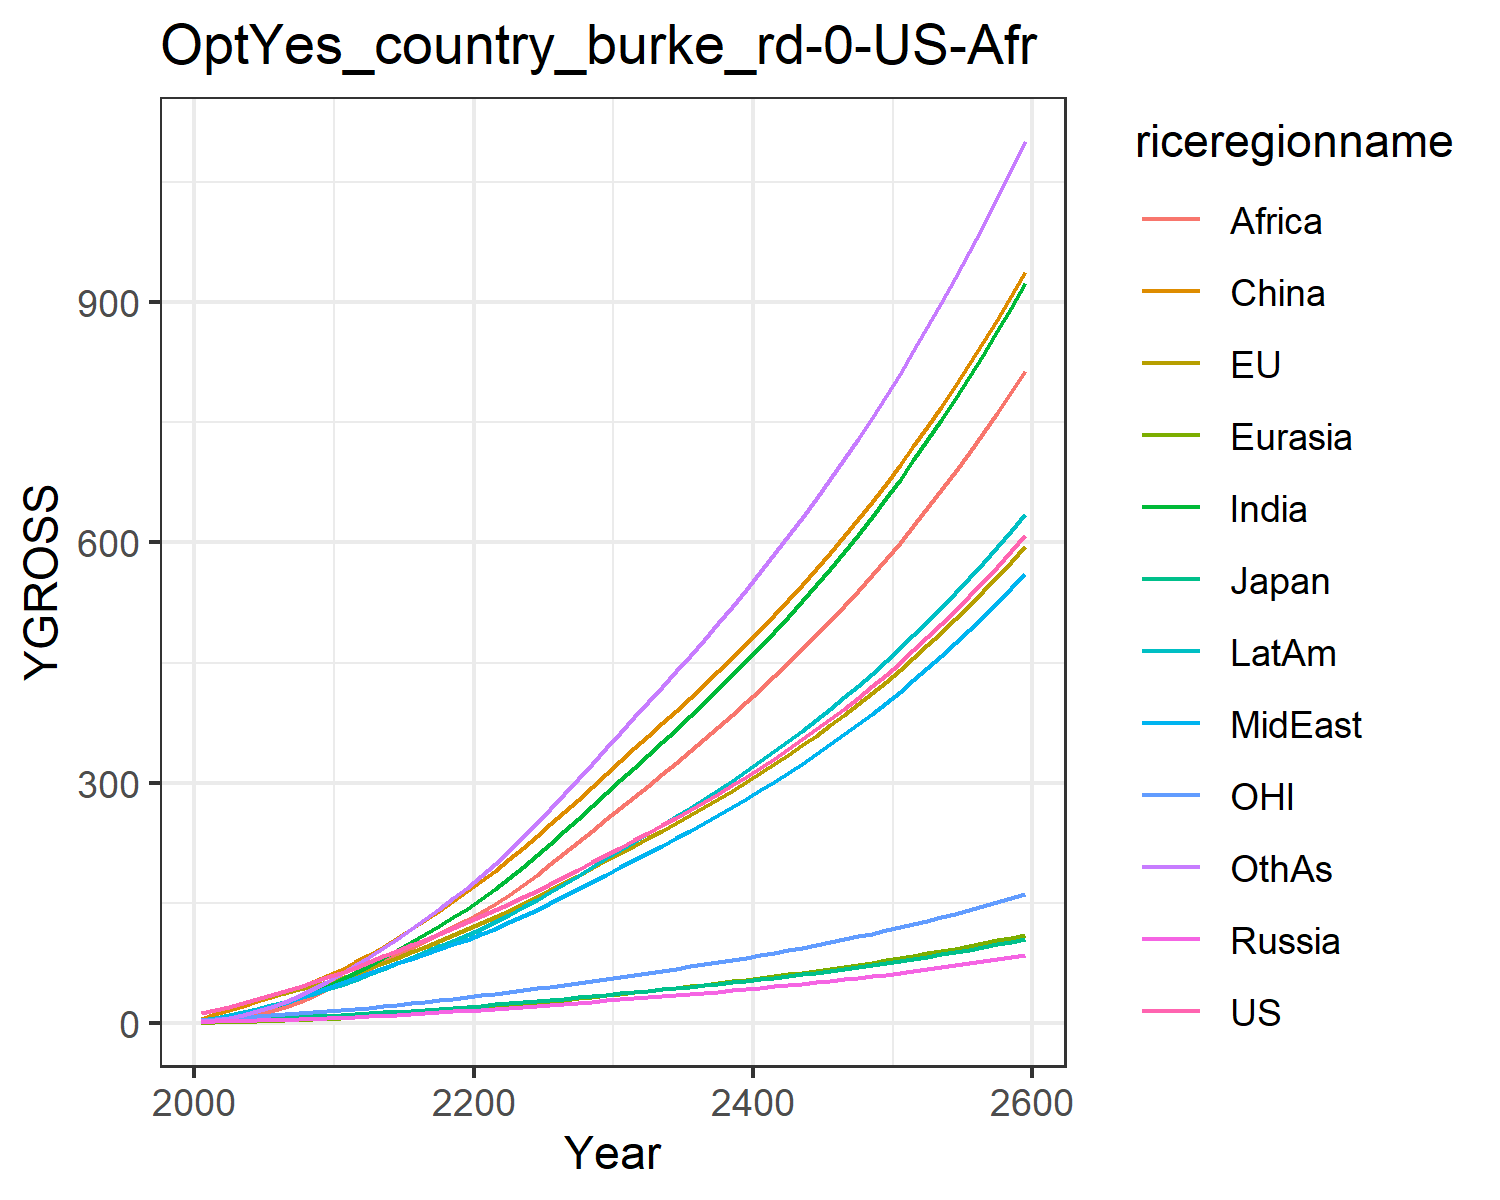

The file beside this chart, header and first rows:
12.397900201983997, 13.031057477827348, 3.8702837853585215, 1.6979566948188103, 0.8073350542869363, 5.3332327426145, 2.44083151280076, 3.48010334883969, 1.3005301355519892, 4.558476252491413, 3.842049750356455, 2.6191887369437756
15.97, 16.39, 4.425, 2.251, 1.094, 11.94, 4.593, 5.76, 2.453, 7.103, 4.979, 4.168
20.58, 20.81, 5.208, 2.762, 1.538, 16.89, 7.387, 8.745, 4.35, 10.32, 6.339, 6.899
25.35, 25.25, 5.832, 3.234, 2.032, 22.17, 10.94, 12.36, 7.119, 14.05, 7.709, 10.59
30.34, 29.74, 6.206, 3.709, 2.581, 27.68, 15.29, 16.59, 10.94, 18.14, 9.028, 15.29
35.33, 34.05, 6.747, 4.196, 3.17, 33.26, 20.12, 21.04, 15.46, 22.35, 10.23, 20.71
40.33, 38.21, 7.4, 4.686, 3.802, 39.22, 25.41, 25.84, 20.6, 26.8, 11.34, 26.84
45.63, 42.4, 8.031, 5.166, 4.477, 45.45, 31.42, 31.27, 26.84, 31.62, 12.47, 34.02
51.25, 46.62, 8.644, 5.635, 5.187, 51.89, 38.13, 37.39, 34.29, 36.79, 13.6, 42.28
57.2, 50.88, 9.243, 6.092, 5.926, 58.46, 45.52, 44.24, 43.06, 42.29, 14.72, 51.66
63.3, 55.95, 10.05, 6.724, 6.799, 66.29, 53.55, 50.71, 51.8, 48.15, 16.08, 61.65
69.35, 61.94, 11.08, 7.569, 7.839, 75.93, 62.16, 56.29, 59.84, 54.3, 17.73, 72.13
76.48, 68.69, 12.29, 8.53, 8.99, 85.55, 71.39, 62.51, 68.12, 61.11, 19.57, 82.74
83.39, 75.35, 13.47, 9.499, 10.18, 95.72, 80.96, 68.58, 76.67, 67.92, 21.39, 94
90.25, 82.04, 14.64, 10.49, 11.42, 106.3, 90.85, 74.59, 85.4, 74.8, 23.2, 105.8
97.17, 88.81, 15.83, 11.5, 12.69, 117.4, 101, 80.56, 94.23, 81.76, 25.04, 117.9
104.2, 95.69, 17.03, 12.55, 14.01, 128.7, 111.3, 86.53, 103.1, 88.79, 26.91, 130.4
111.4, 102.7, 18.26, 13.62, 15.35, 140.4, 121.8, 92.51, 111.9, 95.88, 28.81, 143.2
118.7, 109.9, 19.51, 14.73, 16.73, 152.3, 132.4, 98.47, 120.7, 103, 30.76, 156.2
126.3, 117.2, 20.79, 15.87, 18.14, 164.5, 143.2, 104.4, 129.3, 110.2, 32.74, 169.3
133.9, 124.7, 22.11, 17.02, 19.61, 177.2, 154.8, 110.9, 138.6, 118, 34.78, 183.5
141.6, 132.5, 23.47, 18.17, 21.16, 190.6, 167.7, 118.2, 148.8, 126.5, 36.88, 199.1
149.4, 140.5, 24.86, 19.35, 22.76, 204.4, 181.2, 125.8, 160.4, 135.4, 39.03, 215.4
157.4, 148.7, 26.3, 20.55, 24.4, 218.6, 195.1, 133.7, 172.7, 144.6, 41.23, 232.3
165.6, 157.2, 27.77, 21.78, 26.08, 233.1, 209.5, 141.8, 185.4, 154.1, 43.49, 249.7
174, 165.9, 29.28, 23.04, 27.81, 248, 224.2, 150.1, 198.5, 163.9, 45.81, 267.5
182.6, 174.8, 30.84, 24.34, 29.58, 263.3, 239.4, 158.6, 212, 173.9, 48.21, 285.9
191.5, 184, 32.45, 25.67, 31.39, 279, 254.9, 167.4, 225.8, 184.2, 50.67, 304.6
200.6, 193.4, 34.1, 27.03, 33.24, 295.1, 270.8, 176.4, 240, 194.8, 53.2, 323.8
210, 203.1, 35.79, 28.42, 35.14, 311.5, 287, 185.5, 254.4, 205.6, 55.79, 343.3
219.2, 212.6, 37.45, 29.8, 37.01, 327.6, 303, 194.6, 268.6, 216.2, 58.34, 362.6
228.3, 221.8, 39.06, 31.13, 38.83, 343, 318.7, 203.5, 282.6, 226.5, 60.8, 381.5
237.4, 231, 40.67, 32.48, 40.67, 358.5, 334.4, 212.4, 296.6, 236.9, 63.27, 400.5
246.8, 240.3, 42.31, 33.84, 42.52, 374.1, 350.3, 221.5, 310.7, 247.4, 65.78, 419.6
256.3, 249.8, 43.99, 35.23, 44.41, 389.9, 366.5, 230.7, 325, 258, 68.34, 439
266, 259.6, 45.69, 36.65, 46.33, 405.9, 382.9, 240.1, 339.6, 268.8, 70.95, 458.7
276, 269.5, 47.44, 38.1, 48.28, 422.3, 399.6, 249.8, 354.3, 279.9, 73.62, 478.7
286.2, 279.7, 49.24, 39.58, 50.28, 439, 416.6, 259.6, 369.4, 291.2, 76.36, 499.1
296.8, 290.1, 51.08, 41.1, 52.31, 456, 433.9, 269.6, 384.7, 302.7, 79.17, 519.9
307.6, 300.8, 52.96, 42.66, 54.4, 473.4, 451.7, 280, 400.4, 314.6, 82.06, 541.1
318.7, 311.8, 54.91, 44.26, 56.53, 491.2, 469.8, 290.5, 416.4, 326.7, 85.02, 562.7
330.2, 323.1, 56.9, 45.9, 58.72, 509.4, 488.3, 301.4, 432.7, 339.1, 88.07, 584.9
341.9, 334.7, 58.95, 47.59, 60.96, 528.1, 507.3, 312.5, 449.5, 351.9, 91.2, 607.5
354.1, 346.7, 61.07, 49.32, 63.26, 547.2, 526.7, 324, 466.6, 365, 94.42, 630.7
366.6, 359, 63.24, 51.11, 65.62, 566.8, 546.7, 335.7, 484.1, 378.4, 97.73, 654.4
379.4, 371.6, 65.48, 52.94, 68.05, 586.9, 567.1, 347.8, 502.1, 392.2, 101.1, 678.8
392.7, 384.6, 67.78, 54.83, 70.54, 607.6, 588.1, 360.3, 520.6, 406.5, 104.7, 703.8
406.4, 398, 70.16, 56.78, 73.1, 628.8, 609.7, 373.1, 539.5, 421.1, 108.3, 729.4
420.5, 411.8, 72.61, 58.78, 75.73, 650.6, 631.9, 386.3, 559, 436.1, 112, 755.7
435, 426.1, 75.13, 60.84, 78.44, 673.1, 654.7, 399.8, 579, 451.6, 115.8, 782.7
450, 440.7, 77.74, 62.97, 81.23, 696.1, 678.1, 413.8, 599.5, 467.6, 119.8, 810.5
465.5, 455.8, 80.42, 65.16, 84.11, 719.9, 702.3, 428.2, 620.6, 484, 123.9, 839.1
481.4, 471.4, 83.19, 67.43, 87.07, 744.3, 727.1, 443.1, 642.4, 500.9, 128.1, 868.5
497.9, 487.5, 86.05, 69.76, 90.12, 769.4, 752.7, 458.4, 664.7, 518.4, 132.4, 898.8
514.9, 504.1, 89, 72.16, 93.26, 795.3, 779.1, 474.2, 687.8, 536.4, 136.9, 929.9
532.4, 521.2, 92.04, 74.64, 96.5, 822, 806.2, 490.5, 711.5, 555, 141.5, 962
550.6, 538.8, 95.18, 77.2, 99.84, 849.4, 834.3, 507.3, 736, 574.1, 146.3, 995.1
569.3, 557, 98.43, 79.85, 103.3, 877.7, 863.1, 524.6, 761.1, 593.9, 151.2, 1029
588.6, 575.8, 101.8, 82.57, 106.8, 906.9, 892.9, 542.5, 787.1, 614.3, 156.2, 1064
608.5, 595.2, 105.2, 85.39, 110.5, 936.9, 923.6, 561, 813.9, 635.3, 161.5, 1100
